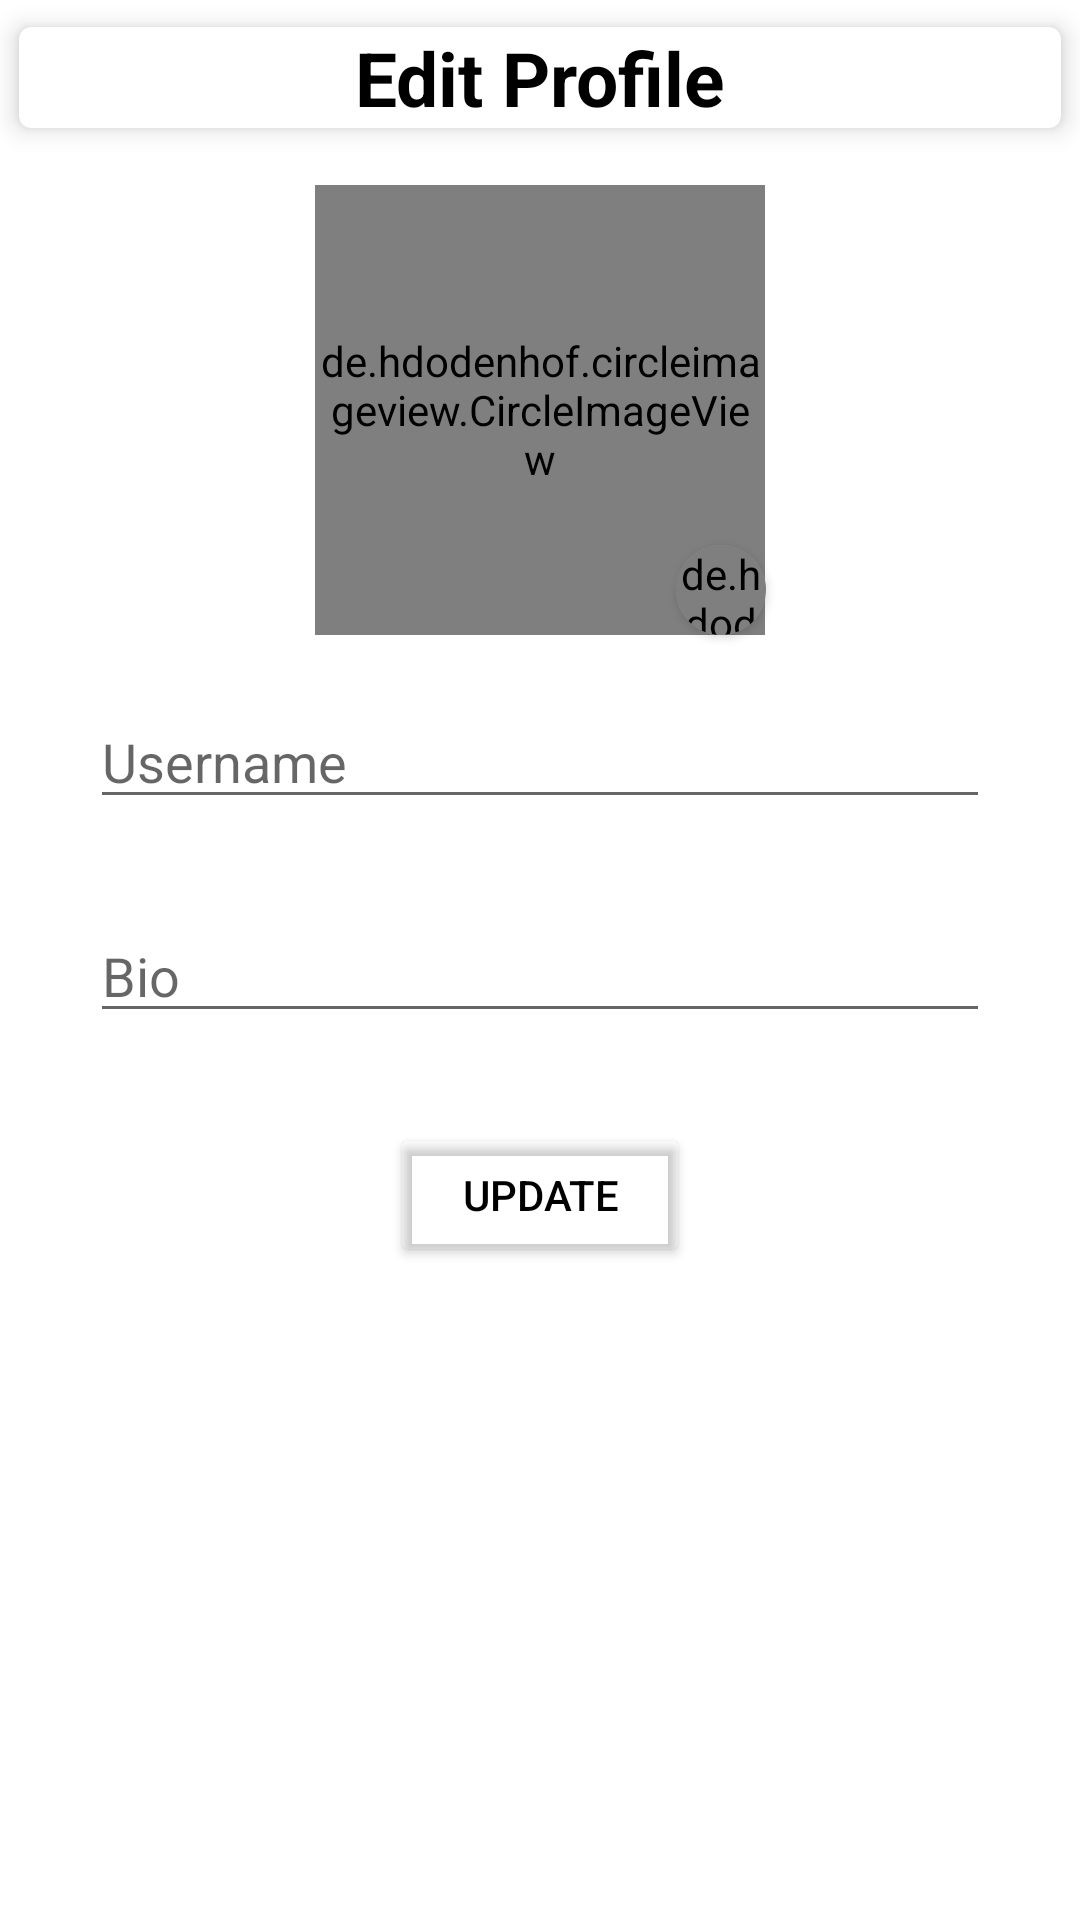

The Android layout XML behind this screen, and the referenced resources:
<!-- AndroidManifest.xml: application theme Theme.DoAn3 -->
<!-- res/layout/activity_editprofile.xml -->
<?xml version="1.0" encoding="utf-8"?>
<LinearLayout xmlns:android="http://schemas.android.com/apk/res/android"
    xmlns:app="http://schemas.android.com/apk/res-auto"
    xmlns:tools="http://schemas.android.com/tools"
    android:layout_width="match_parent"
    android:layout_height="match_parent"
    tools:context=".view.acticity.EditprofileActivity"
    android:orientation="vertical">

    <androidx.cardview.widget.CardView
        android:id="@+id/cardView"
        android:layout_width="match_parent"
        android:layout_height="wrap_content"
        app:cardBackgroundColor="@color/white"
        app:cardCornerRadius="4dp"
        app:cardElevation="5dp"
        app:cardUseCompatPadding="true">

        <androidx.constraintlayout.widget.ConstraintLayout
            android:layout_width="match_parent"
            android:layout_height="match_parent">

            <ImageButton
                android:id="@+id/btnBack"
                android:layout_width="wrap_content"
                android:layout_height="wrap_content"
                android:layout_marginStart="15dp"
                android:layout_marginTop="10dp"
                android:layout_marginBottom="10dp"
                android:background="@android:color/transparent"
                android:src="@drawable/ic_back"
                app:layout_constraintBottom_toBottomOf="parent"
                app:layout_constraintStart_toStartOf="parent"
                app:layout_constraintTop_toTopOf="parent"
                tools:ignore="TouchTargetSizeCheck,SpeakableTextPresentCheck" />

            <TextView
                android:id="@+id/appBar"
                android:layout_width="wrap_content"
                android:layout_height="wrap_content"
                android:text="Edit Profile"
                android:textColor="@color/black"
                android:textSize="25sp"
                android:textStyle="bold"
                app:layout_constraintBottom_toBottomOf="parent"
                app:layout_constraintEnd_toEndOf="parent"
                app:layout_constraintStart_toStartOf="parent"
                app:layout_constraintTop_toTopOf="parent" />


        </androidx.constraintlayout.widget.ConstraintLayout>

    </androidx.cardview.widget.CardView>

    <androidx.constraintlayout.widget.ConstraintLayout
        android:layout_width="match_parent"
        android:layout_height="match_parent">

        <de.hdodenhof.circleimageview.CircleImageView
            android:id="@+id/imvAvatar"
            android:layout_width="150dp"
            android:layout_height="150dp"
            android:layout_marginTop="10dp"
            app:civ_border_color="#FF000000"
            app:civ_border_width="1dp"
            app:layout_constraintEnd_toEndOf="parent"
            app:layout_constraintStart_toStartOf="parent"
            app:layout_constraintTop_toTopOf="parent"
            tools:ignore="MissingConstraints" />

        <androidx.cardview.widget.CardView
            android:id="@+id/btnPickAvatar"
            android:layout_width="30dp"
            android:layout_height="30dp"
            app:cardCornerRadius="15dp"
            app:layout_constraintBottom_toBottomOf="@+id/imvAvatar"
            app:layout_constraintStart_toEndOf="@+id/imvAvatar"
            tools:ignore="MissingConstraints"
            android:layout_marginStart="-30dp"
            android:backgroundTint="#A1A0A0">
            <de.hdodenhof.circleimageview.CircleImageView
                android:layout_width="match_parent"
                android:layout_height="match_parent"
                android:src="@drawable/ic_camera" />

        </androidx.cardview.widget.CardView>

        <EditText
            android:id="@+id/edtUserName"
            android:layout_width="match_parent"
            android:layout_height="wrap_content"
            android:layout_marginStart="30dp"
            android:layout_marginTop="20dp"
            android:layout_marginEnd="30dp"
            android:hint="Username"
            app:layout_constraintEnd_toEndOf="parent"
            app:layout_constraintStart_toStartOf="parent"
            app:layout_constraintTop_toBottomOf="@+id/imvAvatar"
            tools:ignore="MissingConstraints,TouchTargetSizeCheck"
            android:maxLength="30"
            android:maxLines="1"/>

        <EditText
            android:id="@+id/edtBio"
            android:layout_width="match_parent"
            android:layout_height="wrap_content"
            android:layout_marginStart="30dp"
            android:layout_marginTop="30dp"
            android:layout_marginEnd="30dp"
            android:hint="Bio"
            android:maxLength="200"
            app:layout_constraintEnd_toEndOf="parent"
            app:layout_constraintStart_toStartOf="parent"
            app:layout_constraintTop_toBottomOf="@+id/edtUserName"
            tools:ignore="MissingConstraints,TouchTargetSizeCheck" />

        <Button
            android:id="@+id/btnUpdate"
            android:layout_width="100dp"
            android:layout_height="wrap_content"
            android:layout_marginTop="30dp"
            android:backgroundTint="@android:color/transparent"
            android:text="Update"
            android:textColor="@color/black"
            app:layout_constraintEnd_toEndOf="parent"
            app:layout_constraintStart_toStartOf="parent"
            app:layout_constraintTop_toBottomOf="@+id/edtBio" />


    </androidx.constraintlayout.widget.ConstraintLayout>

</LinearLayout>
<!-- resources referenced by this layout -->
<resources>
  <color name="black">#FF000000</color>
  <color name="white">#FFFFFFFF</color>
  <style name="Theme.DoAn3" parent="Theme.MaterialComponents.DayNight.NoActionBar">
          
          <item name="colorPrimary">@color/purple_500</item>
          <item name="colorPrimaryVariant">@color/purple_700</item>
          <item name="colorOnPrimary">@color/white</item>
          
          <item name="colorSecondary">@color/teal_200</item>
          <item name="colorSecondaryVariant">@color/teal_700</item>
          <item name="colorOnSecondary">@color/black</item>
          
          <item name="android:statusBarColor" tools:targetApi="l">@android:color/transparent</item>
          <item name="android:windowLightStatusBar">true</item>
          
      </style>
  <color name="purple_500">#FF6200EE</color>
  <color name="purple_700">#FF3700B3</color>
  <color name="teal_200">#FF03DAC5</color>
  <color name="teal_700">#FF018786</color>
</resources>
